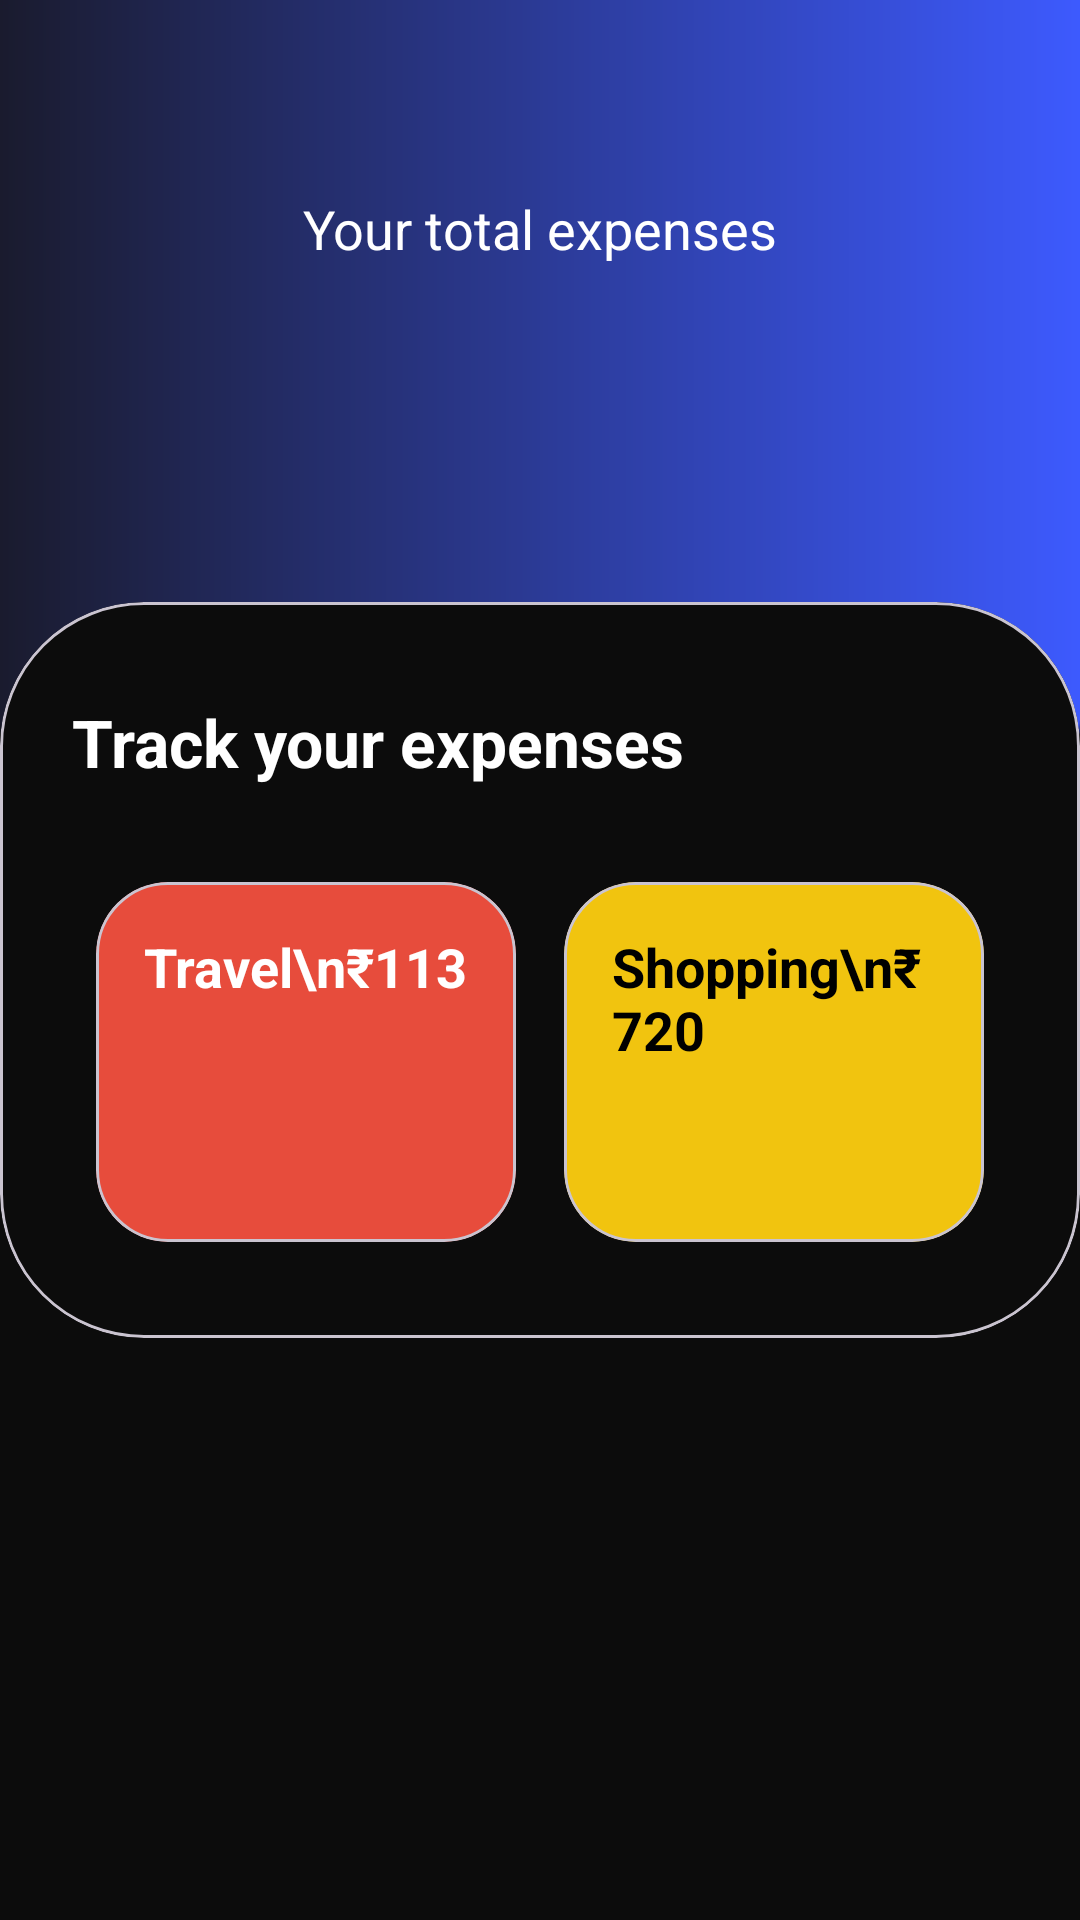

Layout XML and referenced resources for this Android screen:
<!-- AndroidManifest.xml: application theme Theme.PayBhama -->
<!-- res/layout/fragment_history.xml -->
<?xml version="1.0" encoding="utf-8"?>
<androidx.coordinatorlayout.widget.CoordinatorLayout xmlns:android="http://schemas.android.com/apk/res/android"
    xmlns:app="http://schemas.android.com/apk/res-auto"
    xmlns:tools="http://schemas.android.com/tools"
    android:layout_width="match_parent"
    android:layout_height="match_parent"
    android:background="@color/bg_dark">

    <androidx.core.widget.NestedScrollView
        android:layout_width="match_parent"
        android:layout_height="match_parent"
        android:fillViewport="true">

        <androidx.constraintlayout.widget.ConstraintLayout
            android:layout_width="match_parent"
            android:layout_height="wrap_content">

            
            <View
                android:id="@+id/header_bg"
                android:layout_width="match_parent"
                android:layout_height="280dp"
                android:background="@drawable/header_gradient_bg"
                app:layout_constraintTop_toTopOf="parent" />

            <TextView
                android:id="@+id/tvExpensesLabel"
                android:layout_width="wrap_content"
                android:layout_height="wrap_content"
                android:layout_marginTop="64dp"
                android:text="Your total expenses"
                android:textColor="@color/white"
                android:textSize="18sp"
                app:layout_constraintEnd_toEndOf="parent"
                app:layout_constraintStart_toStartOf="parent"
                app:layout_constraintTop_toTopOf="parent" />

            <TextView
                android:id="@+id/tvExpensesAmount"
                android:layout_width="wrap_content"
                android:layout_height="wrap_content"
                android:layout_marginTop="16dp"
                android:textColor="@color/white"
                android:textSize="36sp"
                android:textStyle="bold"
                app:layout_constraintEnd_toEndOf="parent"
                app:layout_constraintStart_toStartOf="parent"
                app:layout_constraintTop_toBottomOf="@+id/tvExpensesLabel"
                tools:text="₹ 1,063.63" />

            
            <com.google.android.material.card.MaterialCardView
                android:layout_width="match_parent"
                android:layout_height="wrap_content"
                android:layout_marginTop="48dp"
                app:cardBackgroundColor="@color/bg_dark"
                app:cardCornerRadius="48dp"
                app:cardElevation="0dp"
                app:layout_constraintTop_toBottomOf="@+id/tvExpensesAmount">

                <LinearLayout
                    android:layout_width="match_parent"
                    android:layout_height="wrap_content"
                    android:orientation="vertical"
                    android:paddingHorizontal="24dp"
                    android:paddingTop="32dp">

                    <TextView
                        android:layout_width="wrap_content"
                        android:layout_height="wrap_content"
                        android:text="Track your expenses"
                        android:textColor="@color/text_high_emphasis"
                        android:textSize="22sp"
                        android:textStyle="bold" />

                    
                    <GridLayout
                        android:layout_width="match_parent"
                        android:layout_height="wrap_content"
                        android:layout_marginTop="24dp"
                        android:columnCount="2"
                        android:rowCount="2">

                        <com.google.android.material.card.MaterialCardView
                            android:layout_width="0dp"
                            android:layout_height="120dp"
                            android:layout_columnWeight="1"
                            android:layout_margin="8dp"
                            app:cardBackgroundColor="@color/bills_red"
                            app:cardCornerRadius="24dp">
                            <TextView
                                android:layout_width="wrap_content"
                                android:layout_height="wrap_content"
                                android:layout_margin="16dp"
                                android:text="Travel\n₹113"
                                android:textColor="@color/white"
                                android:textSize="18sp"
                                android:textStyle="bold" />
                        </com.google.android.material.card.MaterialCardView>

                        <com.google.android.material.card.MaterialCardView
                            android:layout_width="0dp"
                            android:layout_height="120dp"
                            android:layout_columnWeight="1"
                            android:layout_margin="8dp"
                            app:cardBackgroundColor="@color/travel_yellow"
                            app:cardCornerRadius="24dp">
                            <TextView
                                android:layout_width="wrap_content"
                                android:layout_height="wrap_content"
                                android:layout_margin="16dp"
                                android:text="Shopping\n₹720"
                                android:textColor="@color/black"
                                android:textSize="18sp"
                                android:textStyle="bold" />
                        </com.google.android.material.card.MaterialCardView>

                    </GridLayout>

                    
                    <androidx.recyclerview.widget.RecyclerView
                        android:id="@+id/rvTransactions"
                        android:layout_width="match_parent"
                        android:layout_height="wrap_content"
                        android:layout_marginTop="24dp"
                        android:nestedScrollingEnabled="false"
                        app:layoutManager="androidx.recyclerview.widget.LinearLayoutManager"
                        tools:listitem="@layout/item_transaction" />

                    <TextView
                        android:id="@+id/tvNoTransactions"
                        android:layout_width="wrap_content"
                        android:layout_height="wrap_content"
                        android:layout_gravity="center"
                        android:layout_marginTop="32dp"
                        android:text="No transactions found."
                        android:textColor="@color/text_medium_emphasis"
                        android:textSize="18sp"
                        android:visibility="gone" />

                </LinearLayout>

            </com.google.android.material.card.MaterialCardView>

            <ProgressBar
                android:id="@+id/progressBar"
                android:layout_width="wrap_content"
                android:layout_height="wrap_content"
                android:layout_marginTop="200dp"
                android:visibility="gone"
                android:indeterminateTint="@color/accent_emerald"
                app:layout_constraintEnd_toEndOf="parent"
                app:layout_constraintStart_toStartOf="parent"
                app:layout_constraintTop_toBottomOf="@+id/tvExpensesAmount" />

        </androidx.constraintlayout.widget.ConstraintLayout>
    </androidx.core.widget.NestedScrollView>

</androidx.coordinatorlayout.widget.CoordinatorLayout>
<!-- res/layout/item_transaction.xml (included above) -->
<?xml version="1.0" encoding="utf-8"?>
<androidx.constraintlayout.widget.ConstraintLayout xmlns:android="http://schemas.android.com/apk/res/android"
    xmlns:app="http://schemas.android.com/apk/res-auto"
    xmlns:tools="http://schemas.android.com/tools"
    android:layout_width="match_parent"
    android:layout_height="wrap_content"
    android:paddingVertical="12dp">

    <com.google.android.material.imageview.ShapeableImageView
        android:id="@+id/ivTransactionType"
        android:layout_width="56dp"
        android:layout_height="56dp"
        android:background="@color/surface_dark"
        android:padding="16dp"
        app:layout_constraintBottom_toBottomOf="parent"
        app:layout_constraintStart_toStartOf="parent"
        app:layout_constraintTop_toTopOf="parent"
        app:shapeAppearanceOverlay="@style/CircleImage"
        app:srcCompat="@android:drawable/ic_menu_send" />

    <TextView
        android:id="@+id/tvTransactionInfo"
        android:layout_width="0dp"
        android:layout_height="wrap_content"
        android:layout_marginStart="16dp"
        android:textColor="@color/text_high_emphasis"
        android:textSize="18sp"
        android:textStyle="bold"
        app:layout_constraintEnd_toStartOf="@+id/tvTransactionAmount"
        app:layout_constraintStart_toEndOf="@+id/ivTransactionType"
        app:layout_constraintTop_toTopOf="@+id/ivTransactionType"
        tools:text="Shopping" />

    <TextView
        android:id="@+id/tvTransactionDate"
        android:layout_width="0dp"
        android:layout_height="wrap_content"
        android:layout_marginTop="2dp"
        android:textColor="@color/text_medium_emphasis"
        android:textSize="14sp"
        app:layout_constraintBottom_toBottomOf="@+id/ivTransactionType"
        app:layout_constraintEnd_toEndOf="@+id/tvTransactionInfo"
        app:layout_constraintStart_toStartOf="@+id/tvTransactionInfo"
        app:layout_constraintTop_toBottomOf="@+id/tvTransactionInfo"
        tools:text="15 March 2021, 8:30 pm" />

    <TextView
        android:id="@+id/tvTransactionAmount"
        android:layout_width="wrap_content"
        android:layout_height="wrap_content"
        android:textColor="@color/text_high_emphasis"
        android:textSize="18sp"
        android:textStyle="bold"
        app:layout_constraintBottom_toBottomOf="parent"
        app:layout_constraintEnd_toEndOf="parent"
        app:layout_constraintTop_toTopOf="parent"
        tools:text="-₹ 120" />

</androidx.constraintlayout.widget.ConstraintLayout>
<!-- resources referenced by this layout -->
<resources>
  <color name="accent_emerald">#00E676</color>
  <color name="bg_dark">#0C0C0C</color>
  <color name="bills_red">#E74C3C</color>
  <color name="black">#000000</color>
  <color name="surface_dark">#1E1E1E</color>
  <color name="text_high_emphasis">#FFFFFF</color>
  <color name="text_medium_emphasis">#B0B0B0</color>
  <color name="travel_yellow">#F1C40F</color>
  <color name="white">#FFFFFF</color>
  <!-- drawable header_gradient_bg (drawable) -->
  <?xml version="1.0" encoding="utf-8"?>
  <shape xmlns:android="http://schemas.android.com/apk/res/android"
      android:shape="rectangle">
      <gradient
          android:angle="0"
          android:endColor="@color/electric_blue"
          android:startColor="@color/primary_deep"
          android:type="linear" />
      <corners
          android:bottomLeftRadius="40dp"
          android:bottomRightRadius="40dp" />
  </shape>
  <style name="CircleImage" parent="">
          <item name="cornerSize">50%</item>
      </style>
  <style name="Theme.PayBhama" parent="Base.Theme.PayBhama" />
  <color name="electric_blue">#3D5AFE</color>
  <color name="primary_deep">#1A1B2E</color>
  <style name="Base.Theme.PayBhama" parent="Theme.Material3.DayNight.NoActionBar">
          
          <item name="colorPrimary">@color/primary_deep</item>
          <item name="colorOnPrimary">@color/white</item>
          <item name="colorSecondary">@color/accent_emerald</item>
          <item name="colorOnSecondary">@color/black</item>
          <item name="android:windowBackground">@color/bg_dark</item>
          
          
          <item name="android:statusBarColor">@color/bg_dark</item>
          <item name="android:navigationBarColor">@color/bg_dark</item>
          <item name="colorSurface">@color/surface_dark</item>
          <item name="colorOnSurface">@color/text_high_emphasis</item>
      </style>
</resources>
